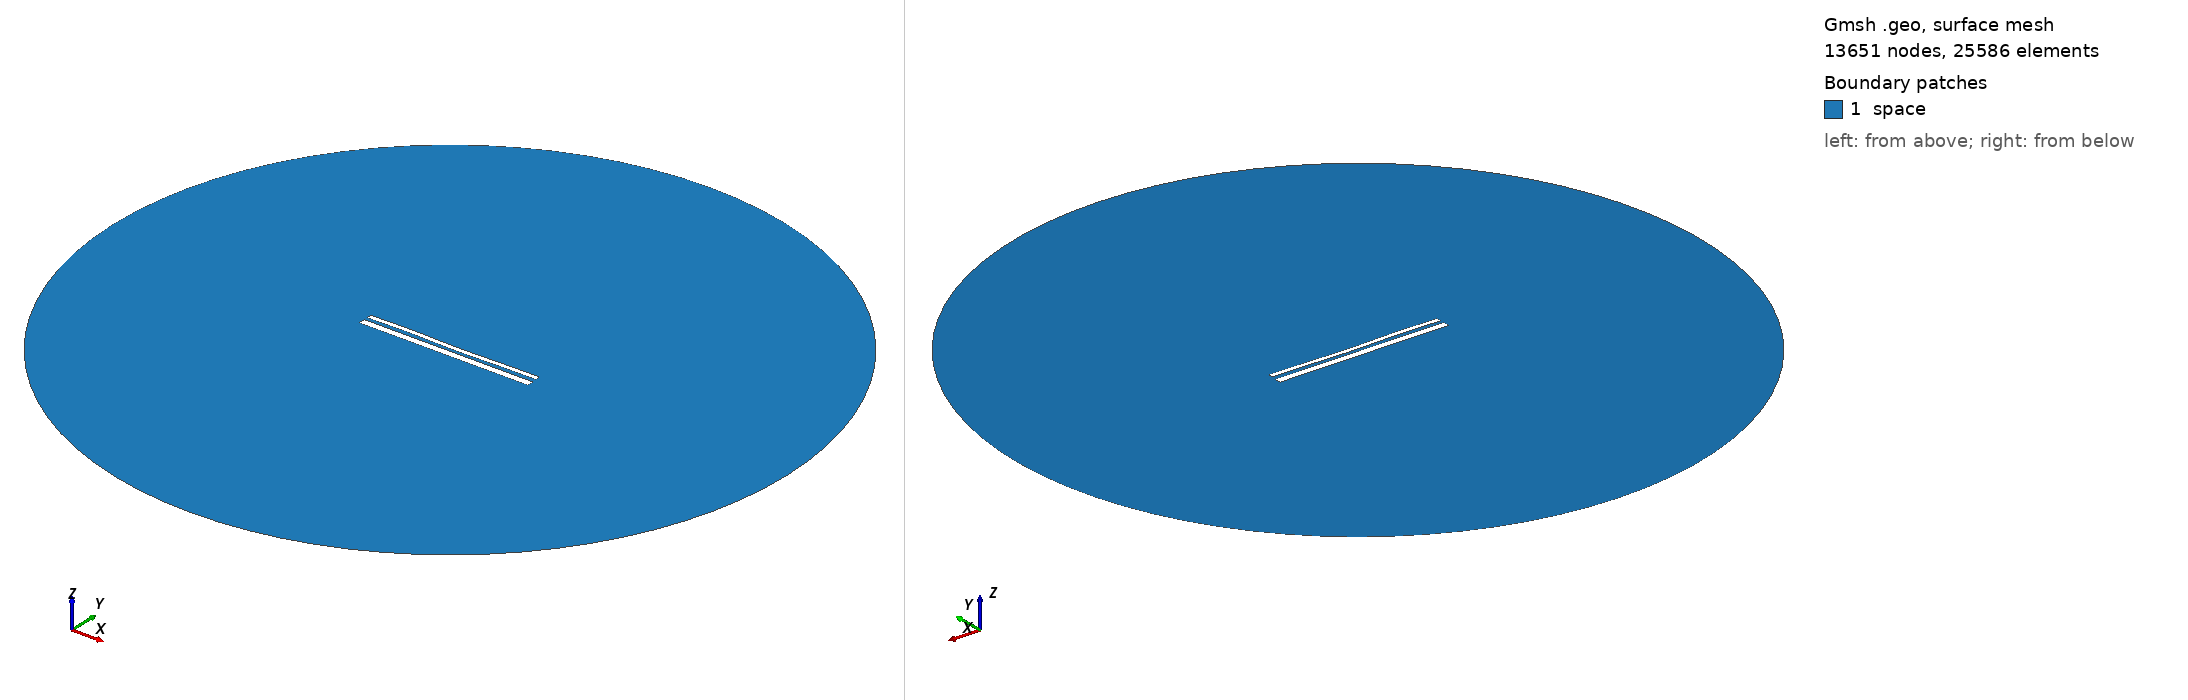

Gmsh geometry script, surface-meshed: 13651 nodes, 25586 surface elements. Boundary patches (legend numbers): 1 space. Left view from above one corner, right view from below the opposite corner. Legend entries are the model's physical surfaces. The drawing asked Gmsh for element sizes between 1% and 20% of the model's largest extent; the script's own settings can give other sizes.

=== 13050.geo (drawn) ===
//---------------------------------------
// Geometry kernel
//---------------------------------------

SetFactory("OpenCASCADE");



//---------------------------------------
// Parameters of the geometry
//---------------------------------------

// Overetch of the upper plate
overetch = 0.5;

// Distance between the plates
distance = 1.5;

// Discretization over the x axis (for the deformation)
nx = 50; 

// Length of the plate
L = 100 - overetch; 

// Number of modes
n = 4; 

// 1st mode coefficient
coeff(1) = 0.15;
beta(1) = 0.596864 * 3.1415926535 / L;

// 2nd mode coefficient
coeff(2) = -0.075;
beta(2) = 1.49418 * 3.1415926535 / L;

// 3rd mode coefficient
coeff(3) = 0.15;
beta(3) = 2.50025 * 3.1415926535 / L;

// 4th mode coefficient
coeff(4) = 0.15;
beta(4) = 3.49999 * 3.1415926535 / L;



//---------------------------------------
// Upper plate (deformed rectangle)
//---------------------------------------

// Coordiantes of the upper plate
xmin = -50;
xmax = 50 - overetch;

// Height of the upper plate
yheight = 4 - 2 * overetch;

// Indexes of the points
UpperID[] = {};
LowerID[] = {};
LeftID[] = {};
RightID[] = {};

// Point index
p = 1;

// Horizontal edges
For i In {1:nx}
    x = xmin + (i-1)*(xmax - xmin)/(nx-1);

    y_bottom = distance / 2 + overetch;
    For j In {1:n}
        C = (Cosh(beta(j)*L) + Cos(beta(j)*L)) / (Sinh(beta(j)*L) + Sin(beta(j)*L));
        y_bottom  = y_bottom + coeff(j) * (Cosh(beta(j)*(x+50)) - Cos(beta(j)*(x+50)) - C * (Sinh(beta(j)*(x+50)) - Sin(beta(j)*(x+50))));
    EndFor

    y_top = y_bottom + yheight;

    Point(p) = {x, y_top, 0, 1.0};
    UpperID[i] = p;
    p = p + 1;

    Point(p) = {x, y_bottom, 0, 1.0};
    LowerID[i] = p;
    p = p + 1;
EndFor

// Create point lists
UpperPts[] = {}; LowerPts[] = {};
For i In {1:nx}
  UpperPts[] += {UpperID[i]};
  LowerPts[] += {LowerID[i]};
EndFor

// Build splines
Spline(1) = {UpperPts[]};
Spline(2) = {LowerPts[]};
Line(3) = {LowerPts[nx-1], UpperPts[nx-1]};
Line(4) = {LowerPts[0], UpperPts[0]};

// Build the plane surface
Curve Loop(1) = {2, 3, -1, -4};
Plane Surface(1) = {1};



//---------------------------------------
// Lower plate (rectangle)
//---------------------------------------

// Vertices
Point(1001) = {-50, -1, 0, 1.0};
Point(1002) = { 50, -1, 0, 1.0};
Point(1003) = { 50,  -5, 0, 1.0};
Point(1004) = {-50,  -5, 0, 1.0};

// Edges
Line(5) = {1001, 1002};
Line(6) = {1002, 1003};
Line(7) = {1003, 1004};
Line(8) = {1004, 1001};

// Plane surface
Line Loop(2) = {5, 6, 7, 8};
Plane Surface(2) = {2}; 



//---------------------------------------
// Outer (fictious) boundary
//---------------------------------------

// Points
Point(1005) = {0, 0, 0};       // Center
Point(1006) = {200, 0, 0};     // Start point
Point(1007) = {0, 200, 0};     // 90 degrees
Point(1008) = {-200, 0, 0};    // 180 degrees
Point(1009) = {0, -200, 0};    // 270 degrees

// Circle arcs (each needs start, center, end)
Circle(9) = {1006, 1005, 1007};
Circle(10) = {1007, 1005, 1008};
Circle(11) = {1008, 1005, 1009};
Circle(12) = {1009, 1005, 1006};

// Plane surface for the entire domain
Curve Loop(3) = {9, 10, 11, 12};
Surface(3) = {3};

// Subtract the plates from the whole domain to obtain the actual domain where we want to solve the equations
BooleanDifference{ Surface{3}; Delete; }{ Surface{1}; Surface{2}; Delete; }




//---------------------------------------
// Transfinite Lines/Curves
//---------------------------------------

// Set the number of points on the boundaries
r = 7;

// Plates
Transfinite Curve {1, 2} = 50*r Using Progression 1;
Transfinite Curve {3, 4} = 2*r Using Progression 1;
Transfinite Line {5, 7} = 50*r Using Progression 1;
Transfinite Line {6, 8} = 2*r Using Progression 1;

// Outer boundary
Transfinite Line {9, 10, 11, 12} = 20 Using Progression 1;



//---------------------------------------
// Physical groups
//---------------------------------------                

// Physical curves (boundaries)
Physical Line("force_segment", 10) = {2};
Physical Line("upper_plate", 11) = {1, 3, 4};
Physical Line("lower_plate", 12) = {5, 6, 7, 8};
Physical Line("boundary", 20) = {9, 10, 11, 12};

// Physical Surfaces
Physical Surface("space", 30) = {3};



//---------------------------------------
// 6. Generate the Mesh
//---------------------------------------

// 2D mesh generation
Mesh 2;
